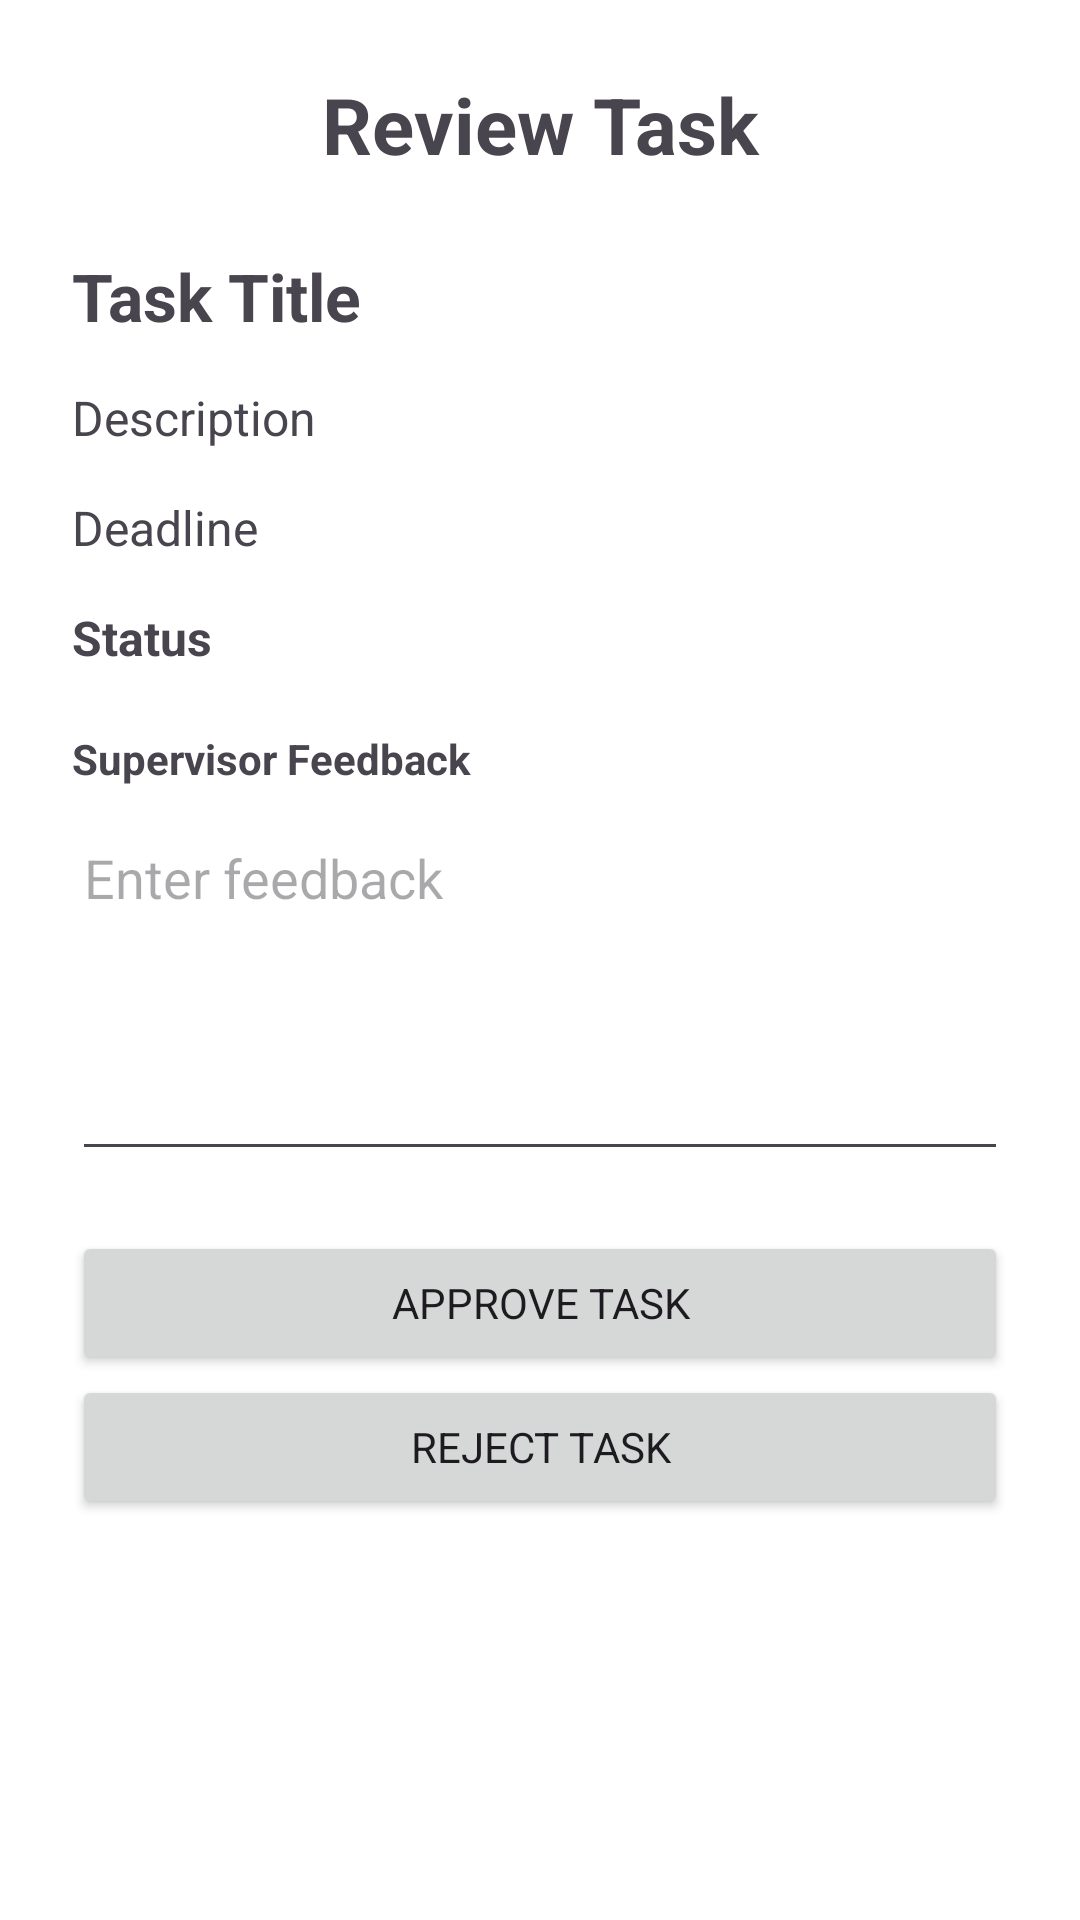

Here is an Android app screen rendered from its layout file. Give the layout XML and the strings, colors and styles it references.
<!-- AndroidManifest.xml: application theme Theme.NTCInterns -->
<!-- res/layout/activity_review_task.xml -->
<?xml version="1.0" encoding="utf-8"?>
<ScrollView
    xmlns:android="http://schemas.android.com/apk/res/android"
    android:layout_width="match_parent"
    android:layout_height="match_parent">

    <LinearLayout
        android:layout_width="match_parent"
        android:layout_height="wrap_content"
        android:orientation="vertical"
        android:padding="24dp">

        <TextView
            android:layout_width="match_parent"
            android:layout_height="wrap_content"
            android:text="Review Task"
            android:textSize="26sp"
            android:textStyle="bold"
            android:gravity="center"
            android:layout_marginBottom="25dp"/>

        <TextView
            android:id="@+id/taskTitleText"
            android:layout_width="match_parent"
            android:layout_height="wrap_content"
            android:text="Task Title"
            android:textSize="22sp"
            android:textStyle="bold"
            android:layout_marginBottom="15dp"/>

        <TextView
            android:id="@+id/taskDescriptionText"
            android:layout_width="match_parent"
            android:layout_height="wrap_content"
            android:text="Description"
            android:textSize="16sp"
            android:layout_marginBottom="15dp"/>

        <TextView
            android:id="@+id/taskDeadlineText"
            android:layout_width="match_parent"
            android:layout_height="wrap_content"
            android:text="Deadline"
            android:textSize="16sp"
            android:layout_marginBottom="15dp"/>

        <TextView
            android:id="@+id/taskStatusText"
            android:layout_width="match_parent"
            android:layout_height="wrap_content"
            android:text="Status"
            android:textSize="16sp"
            android:textStyle="bold"
            android:layout_marginBottom="20dp"/>

        <TextView
            android:layout_width="match_parent"
            android:layout_height="wrap_content"
            android:text="Supervisor Feedback"
            android:textStyle="bold"
            android:layout_marginBottom="8dp"/>

        <EditText
            android:id="@+id/feedbackInput"
            android:layout_width="match_parent"
            android:layout_height="120dp"
            android:gravity="top"
            android:hint="Enter feedback"
            android:inputType="textMultiLine"
            android:layout_marginBottom="20dp"/>

        <Button
            android:id="@+id/approveButton"
            android:layout_width="match_parent"
            android:layout_height="wrap_content"
            android:text="APPROVE TASK"/>

        <Button
            android:id="@+id/rejectButton"
            android:layout_width="match_parent"
            android:layout_height="wrap_content"
            android:text="REJECT TASK"/>

    </LinearLayout>

</ScrollView>
<!-- resources referenced by this layout -->
<resources>
  <style name="Theme.NTCInterns" parent="Theme.Material3.DayNight.NoActionBar">
  
          <item name="android:fontFamily">sans-serif</item>
  
          <item name="android:windowBackground">@color/background</item>
  
          <item name="android:statusBarColor">@color/ntc_navy</item>
  
          <item name="android:navigationBarColor">@color/white</item>
  
          <item name="android:windowLightStatusBar">false</item>
  
          <item name="colorPrimary">@color/ntc_navy</item>
  
          <item name="colorPrimaryContainer">@color/ntc_blue</item>
  
          <item name="colorSecondary">@color/ntc_blue</item>
  
      </style>
  <color name="background">#FFFFFF</color>
  <color name="ntc_navy">#17324D</color>
  <color name="white">#FFFFFF</color>
  <color name="ntc_blue">#245B8A</color>
</resources>
